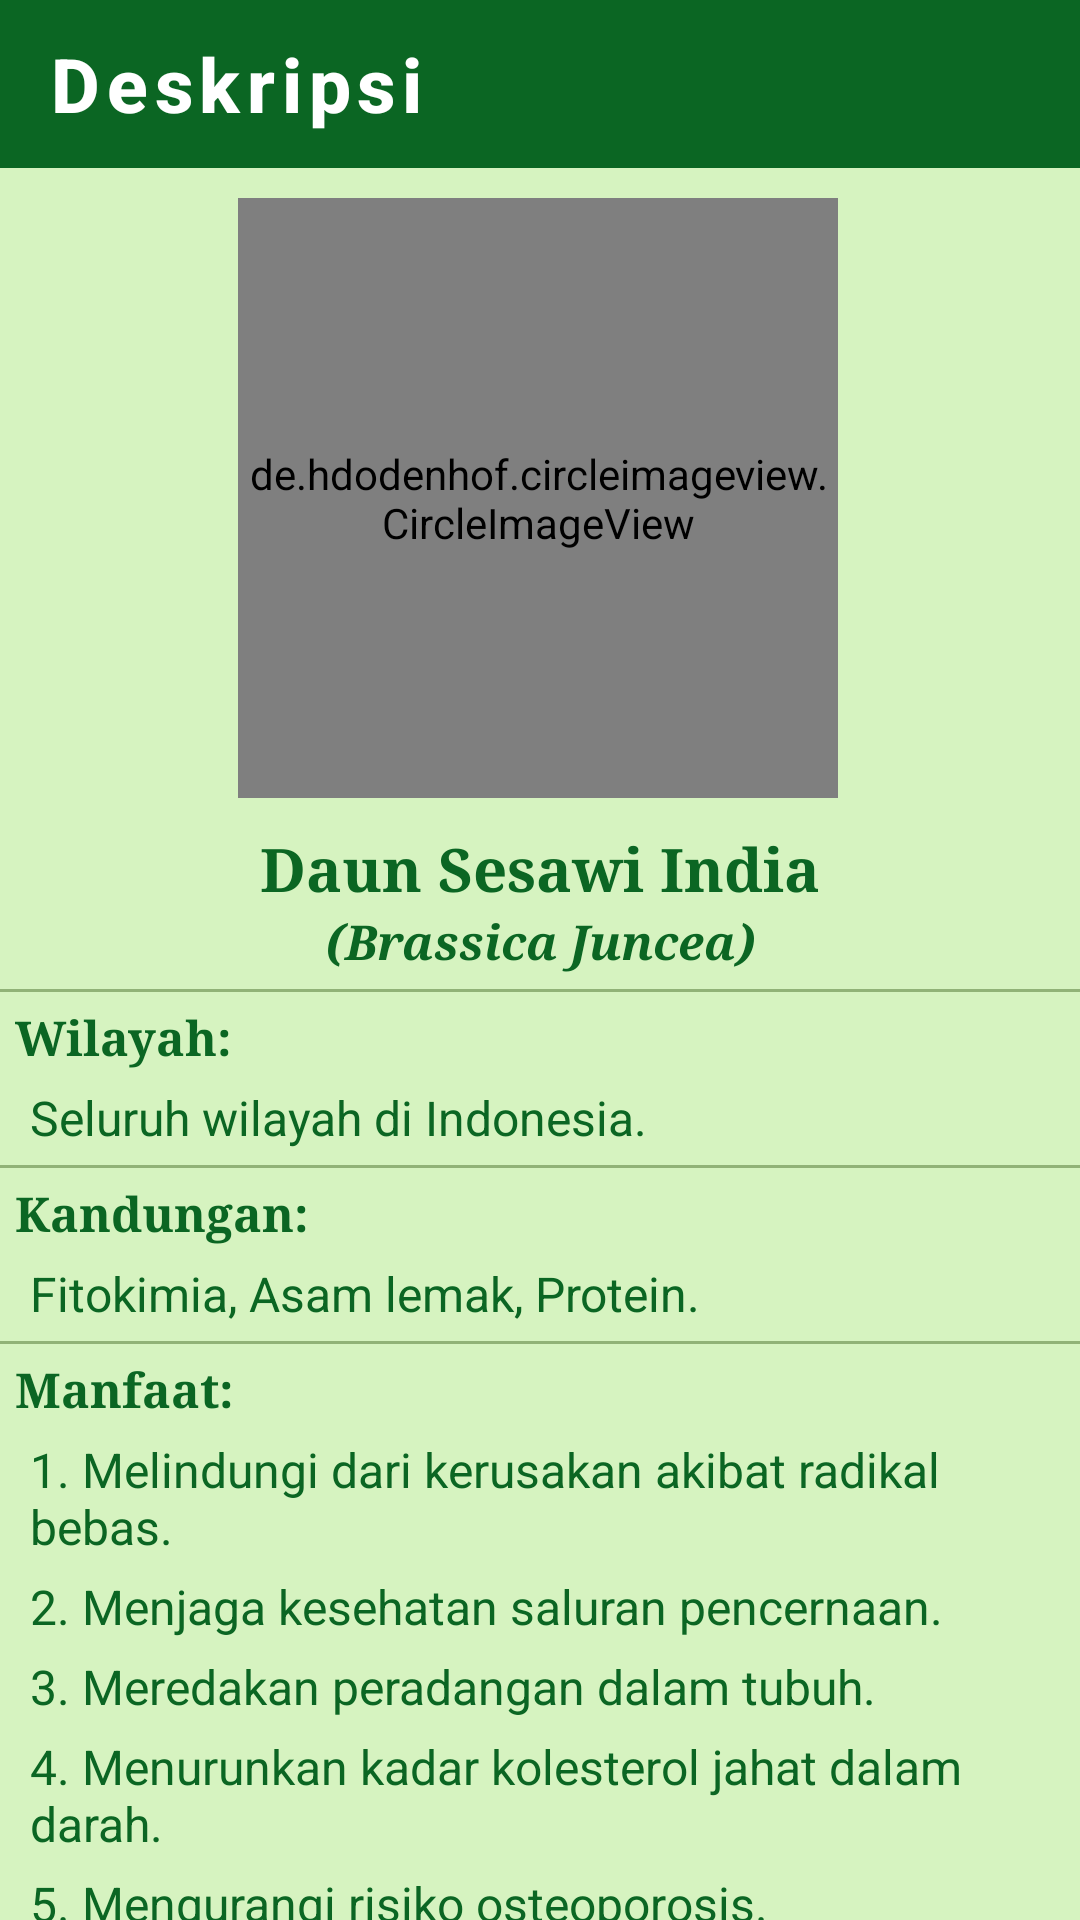

Layout XML and referenced resources for this Android screen:
<!-- AndroidManifest.xml: application theme AppTheme.ObjectDetection -->
<!-- res/layout/activity_desc_sesawi.xml -->
<?xml version="1.0" encoding="utf-8"?>
<androidx.constraintlayout.widget.ConstraintLayout xmlns:android="http://schemas.android.com/apk/res/android"
    xmlns:app="http://schemas.android.com/apk/res-auto"
    xmlns:tools="http://schemas.android.com/tools"
    android:layout_width="match_parent"
    android:layout_height="match_parent"
    tools:context=".Desc_Sesawi"
    android:background="#D6F3C0">

    <com.google.android.material.appbar.AppBarLayout
        android:id="@+id/backlayout_desc_Sesawi"
        android:layout_width="match_parent"
        android:layout_height="wrap_content">
        <androidx.appcompat.widget.Toolbar
            android:id="@+id/back_desc_Sesawi"
            style="@style/Foxandroid.Toolbar"
            android:layout_width="match_parent"
            android:layout_height="?attr/actionBarSize"
            app:titleTextColor="@color/cardview_light_background"
            app:navigationIcon="@drawable/baseline_arrow_back_24"
            app:title="Deskripsi" />

    </com.google.android.material.appbar.AppBarLayout>


    <de.hdodenhof.circleimageview.CircleImageView
        android:id="@+id/gambarDeskripsi"
        android:layout_width="200dp"
        android:layout_height="200dp"
        android:layout_centerHorizontal="true"
        android:layout_marginTop="10dp"
        android:src="@drawable/list_sesawi"
        app:layout_constraintEnd_toEndOf="parent"
        app:layout_constraintHorizontal_bias="0.496"
        app:layout_constraintStart_toStartOf="parent"
        app:layout_constraintTop_toBottomOf="@+id/backlayout_desc_Sesawi" />

    <LinearLayout
        android:id="@+id/namaDeskripsi"
        android:layout_width="match_parent"
        android:layout_height="wrap_content"
        android:layout_marginTop="10dp"
        app:layout_constraintTop_toBottomOf="@id/gambarDeskripsi">
        <TextView
            android:layout_width="match_parent"
            android:layout_height="wrap_content"
            android:text="Daun Sesawi India"
            android:textColor="@color/tfe_color_primary_dark"
            android:textSize="20sp"
            android:textStyle="bold"
            android:typeface="serif"
            android:textAlignment="center"/>
    </LinearLayout>

    <TextView
        android:id="@+id/latinDeskripsi"
        android:layout_width="match_parent"
        android:layout_height="wrap_content"
        android:text="(Brassica Juncea)"
        android:textColor="@color/tfe_color_primary_dark"
        android:textSize="16sp"
        android:textStyle="bold|italic"
        android:typeface="serif"
        android:textAlignment="center"
        app:layout_constraintTop_toBottomOf="@id/namaDeskripsi"/>

    <View
        app:layout_constraintTop_toBottomOf="@+id/latinDeskripsi"
        android:layout_width="match_parent"
        android:layout_height="1dp"
        android:background="#65274E08"
        android:layout_marginTop="5dp"/>

    <TextView
        android:id="@+id/tempatDeskripsi"
        android:layout_width="match_parent"
        android:layout_height="wrap_content"
        android:text="Wilayah:"
        android:textColor="@color/tfe_color_primary_dark"
        android:textSize="16sp"
        android:textStyle="bold"
        android:typeface="serif"
        android:layout_marginLeft="5dp"
        android:layout_marginTop="10dp"
        app:layout_constraintTop_toBottomOf="@id/latinDeskripsi"/>

    <TextView
        android:id="@+id/isiTempatDeskripsi"
        android:layout_width="match_parent"
        android:layout_height="wrap_content"
        android:text="Seluruh wilayah di Indonesia."
        android:textColor="@color/tfe_color_primary_dark"
        android:textSize="16sp"
        android:layout_marginLeft="10dp"
        android:layout_marginRight="10dp"
        android:layout_marginTop="5dp"
        app:layout_constraintTop_toBottomOf="@id/tempatDeskripsi"/>

    <View
        app:layout_constraintTop_toBottomOf="@id/isiTempatDeskripsi"
        android:layout_width="match_parent"
        android:layout_height="1dp"
        android:background="#65274E08"
        android:layout_marginTop="5dp"/>

    <TextView
        android:id="@+id/kandunganDeskripsi"
        android:layout_width="match_parent"
        android:layout_height="wrap_content"
        android:text="Kandungan:"
        android:textColor="@color/tfe_color_primary_dark"
        android:textSize="16sp"
        android:textStyle="bold"
        android:typeface="serif"
        android:layout_marginLeft="5dp"
        android:layout_marginTop="10dp"
        app:layout_constraintTop_toBottomOf="@id/isiTempatDeskripsi"/>

    <TextView
        android:id="@+id/isiKandunganDeskripsi"
        android:layout_width="match_parent"
        android:layout_height="wrap_content"
        android:text="Fitokimia, Asam lemak, Protein."
        android:textColor="@color/tfe_color_primary_dark"
        android:textSize="16sp"
        android:layout_marginLeft="10dp"
        android:layout_marginRight="10dp"
        android:layout_marginTop="5dp"
        app:layout_constraintTop_toBottomOf="@id/kandunganDeskripsi"/>

    <View
        app:layout_constraintTop_toBottomOf="@+id/isiKandunganDeskripsi"
        android:layout_width="match_parent"
        android:layout_height="1dp"
        android:background="#65274E08"
        android:layout_marginTop="5dp"/>


    <TextView
        android:id="@+id/manfaatDeskripsi"
        android:layout_width="match_parent"
        android:layout_height="wrap_content"
        android:text="Manfaat:"
        android:textColor="@color/tfe_color_primary_dark"
        android:textSize="16sp"
        android:textStyle="bold"
        android:typeface="serif"
        android:layout_marginLeft="5dp"
        android:layout_marginTop="10dp"
        app:layout_constraintTop_toBottomOf="@id/isiKandunganDeskripsi"/>

    <TextView
        android:id="@+id/manfaatDeskripsi1"
        android:layout_width="match_parent"
        android:layout_height="wrap_content"
        android:text="1. Melindungi dari kerusakan akibat radikal bebas."
        android:textColor="@color/tfe_color_primary_dark"
        android:textSize="16sp"
        android:layout_marginLeft="10dp"
        android:layout_marginRight="10dp"
        android:layout_marginBottom="5dp"
        android:layout_marginTop="5dp"
        app:layout_constraintTop_toBottomOf="@id/manfaatDeskripsi"/>
    <TextView
        android:id="@+id/manfaatDeskripsi2"
        android:layout_width="match_parent"
        android:layout_height="wrap_content"
        android:text="2. Menjaga kesehatan saluran pencernaan."
        android:textColor="@color/tfe_color_primary_dark"
        android:textSize="16sp"
        android:layout_marginLeft="10dp"
        android:layout_marginRight="10dp"
        android:layout_marginBottom="5dp"
        android:layout_marginTop="5dp"
        app:layout_constraintTop_toBottomOf="@id/manfaatDeskripsi1"/>
    <TextView
        android:id="@+id/manfaatDeskripsi3"
        android:layout_width="match_parent"
        android:layout_height="wrap_content"
        android:text="3. Meredakan peradangan dalam tubuh."
        android:textColor="@color/tfe_color_primary_dark"
        android:textSize="16sp"
        android:layout_marginLeft="10dp"
        android:layout_marginRight="10dp"
        android:layout_marginBottom="5dp"
        android:layout_marginTop="5dp"
        app:layout_constraintTop_toBottomOf="@id/manfaatDeskripsi2"/>
    <TextView
        android:id="@+id/manfaatDeskripsi4"
        android:layout_width="match_parent"
        android:layout_height="wrap_content"
        android:text="4. Menurunkan kadar kolesterol jahat dalam darah."
        android:textColor="@color/tfe_color_primary_dark"
        android:textSize="16sp"
        android:layout_marginLeft="10dp"
        android:layout_marginRight="10dp"
        android:layout_marginBottom="5dp"
        android:layout_marginTop="5dp"
        app:layout_constraintTop_toBottomOf="@id/manfaatDeskripsi3"/>
    <TextView
        android:id="@+id/manfaatDeskripsi5"
        android:layout_width="match_parent"
        android:layout_height="wrap_content"
        android:text="5. Mengurangi risiko osteoporosis."
        android:textColor="@color/tfe_color_primary_dark"
        android:textSize="16sp"
        android:layout_marginLeft="10dp"
        android:layout_marginRight="10dp"
        android:layout_marginBottom="5dp"
        android:layout_marginTop="5dp"
        app:layout_constraintTop_toBottomOf="@id/manfaatDeskripsi4"/>

    <TextView
        android:layout_width="match_parent"
        android:layout_height="wrap_content"
        android:layout_marginLeft="5dp"
        android:layout_marginTop="15dp"
        android:textSize="16dp"
        android:textAlignment="center"
        app:layout_constraintTop_toBottomOf="@+id/manfaatDeskripsi5"
        android:textColor="@color/tfe_color_primary_dark"
        android:text="(Sumber: www.sehatq.com)"/>

</androidx.constraintlayout.widget.ConstraintLayout>
<!-- resources referenced by this layout -->
<resources>
  <color name="tfe_color_primary_dark">#0B6623</color>
  <!-- drawable list_sesawi: png bitmap (drawable, 243076 bytes) -->
  <style name="Foxandroid.Toolbar" parent="Widget.AppCompat.Toolbar">
           <item name="android:background">@color/tfe_color_primary_dark</item>
           <item name="theme">@style/AppTheme.ObjectDetection</item>
           <item name="popupTheme">@style/ThemeOverlay.AppCompat.Light</item>
           <item name="titleTextAppearance">@style/toolbartex</item>
  
       </style>
  <style name="AppTheme.ObjectDetection" parent="Theme.AppCompat.Light.NoActionBar">
          
          <item name="colorPrimary">@color/tfe_color_primary</item>
          <item name="colorPrimaryDark">@color/tfe_color_primary_dark</item>
          <item name="colorAccent">@color/tfe_color_accent</item>
      </style>
  <style name="toolbartex" parent="TextAppearance.MaterialComponents.Button">
  
           <item name="android:textSize">25dp</item>
           <item name="android:textAllCaps">false</item>
           <item name="android:textStyle">bold</item>
       </style>
  <color name="tfe_color_primary">#71AE41</color>
  <color name="tfe_color_accent">#D6F3C0</color>
</resources>
